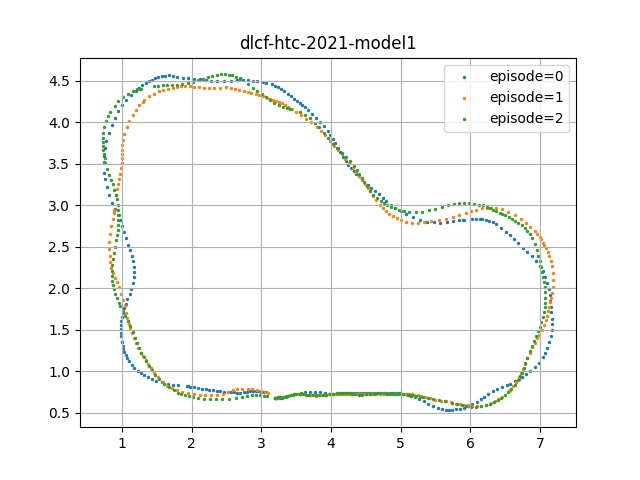

The file beside this chart, header and first rows:
episode, steps, X, Y, yaw, steer, throttle, action, reward, done, all_wheels_on_track, progress, closest_waypoint, track_len, tstamp, episode_status, pause_duration
0, 1.0, 3.2, 0.6831, 0.1862, 12.72, 0.6605, [12.720191180706024, 0.6604838520288467], 0.0, False, True, 0.7913, 1, 17.71, 7.126, prepare, 0.0
0, 2.0, 3.2, 0.6831, 0.1833, 13.61, 0.6456, [13.607908487319946, 0.6455692052841187], 1.0, False, True, 0.7906, 1, 17.71, 7.185, in_progress, 0.0
0, 3.0, 3.208, 0.6826, 0.05105, 10.92, 0.6863, [10.92182993888855, 0.6863097697496414], 1.0, False, True, 0.8372, 1, 17.71, 7.255, in_progress, 0.0
0, 4.0, 3.231, 0.6824, 0.008102, 8.232, 0.6041, [8.232415616512299, 0.6040556728839874], 1.0, False, True, 0.969, 1, 17.71, 7.322, in_progress, 0.0
0, 5.0, 3.266, 0.6816, -0.179, 13.4, 0.6774, [13.398882150650024, 0.6773526668548584], 1.0, False, True, 1.165, 1, 17.71, 7.386, in_progress, 0.0
0, 6.0, 3.302, 0.6839, 0.3802, 15.33, 0.6238, [15.331928730010986, 0.623830035328865], 1.0, False, True, 1.368, 2, 17.71, 7.458, in_progress, 0.0
0, 7.0, 3.353, 0.6907, 1.891, 15.06, 0.5037, [15.057953596115112, 0.5036793649196625], 1.0, False, True, 1.655, 2, 17.71, 7.512, in_progress, 0.0
0, 8.0, 3.453, 0.7167, 6.72, -2.509, 0.5, [-2.509414404630661, 0.5], 1.0, False, True, 2.22, 3, 17.71, 7.636, in_progress, 0.0
0, 9.0, 3.457, 0.7182, 6.981, -21.99, 0.5, [-21.993464827537537, 0.5], 1.0, False, True, 2.244, 3, 17.71, 7.655, in_progress, 0.0
0, 10.0, 3.472, 0.7221, 7.681, -23.03, 0.7439, [-23.032654523849487, 0.7438874542713165], 1.0, False, True, 2.326, 3, 17.71, 7.728, in_progress, 0.0
0, 11.0, 3.521, 0.731, 8.192, -10.08, 1.151, [-10.08354127407074, 1.1514316461980343], 1.0, False, True, 2.607, 3, 17.71, 7.791, in_progress, 0.0
0, 12.0, 3.572, 0.7397, 8.472, -21.32, 0.9778, [-21.31954550743103, 0.9778023436665535], 1.0, False, True, 2.892, 3, 17.71, 7.852, in_progress, 0.0
0, 13.0, 3.631, 0.7448, 7.598, -13.72, 1.094, [-13.724908232688904, 1.0938990116119385], 1.0, False, True, 3.226, 4, 17.71, 7.921, in_progress, 0.0
0, 14.0, 3.693, 0.748, 6.443, -16.02, 1.134, [-16.0161691904068, 1.1338950507342815], 1.0, False, True, 3.578, 4, 17.71, 7.99, in_progress, 0.0
0, 15.0, 3.767, 0.7497, 4.975, -19.41, 1.092, [-19.40893828868866, 1.0923837646842003], 1.0, False, True, 3.991, 5, 17.71, 8.051, in_progress, 0.0
0, 16.0, 3.839, 0.7447, 2.492, -10.19, 0.8745, [-10.186904668807983, 0.8745319992303848], 1.0, False, True, 4.398, 5, 17.71, 8.127, in_progress, 0.0
0, 17.0, 3.911, 0.7358, -0.2169, 8, 0.5, [8.000071048736572, 0.5], 1.0, False, True, 4.808, 6, 17.71, 8.185, in_progress, 0.0
0, 18.0, 3.966, 0.7299, -1.505, 15.42, 0.5, [15.418449640274048, 0.5], 1.0, False, True, 5.117, 6, 17.71, 8.251, in_progress, 0.0
0, 19.0, 4.021, 0.7264, -1.989, 19.14, 0.5, [19.141892194747925, 0.5], 1.0, False, True, 5.429, 6, 17.71, 8.325, in_progress, 0.0
0, 20.0, 4.072, 0.728, -1.233, 16.92, 0.5, [16.92005753517151, 0.5], 1.0, False, True, 5.718, 7, 17.71, 8.387, in_progress, 0.0
0, 21.0, 4.108, 0.7294, -0.682, 16.92, 0.5, [16.91827654838562, 0.5], 1.0, False, True, 5.92, 7, 17.71, 8.455, in_progress, 0.0
0, 22.0, 4.145, 0.734, 0.5094, 3.202, 0.5729, [3.2019026577472687, 0.5728876441717148], 1.0, False, True, 6.13, 7, 17.71, 8.521, in_progress, 0.0
0, 23.0, 4.185, 0.738, 1.365, 0.5331, 0.7561, [0.5330842360854149, 0.7561167627573013], 1.0, False, True, 6.356, 8, 17.71, 8.588, in_progress, 0.0
0, 24.0, 4.231, 0.7411, 1.83, -5.676, 0.5, [-5.6758372485637665, 0.5], 1.0, False, True, 6.614, 8, 17.71, 8.659, in_progress, 0.0
0, 25.0, 4.282, 0.7443, 2.192, -19.76, 0.6764, [-19.756831526756287, 0.6763754934072495], 1.0, False, True, 6.901, 8, 17.71, 8.716, in_progress, 0.0
0, 26.0, 4.327, 0.7425, 1.421, -6.107, 0.6213, [-6.106844991445541, 0.6213003993034363], 1.0, False, True, 7.155, 8, 17.71, 8.785, in_progress, 0.0
0, 27.0, 4.37, 0.7397, 0.5136, -3.366, 0.6773, [-3.3663471043109894, 0.6772619187831879], 1.0, False, True, 7.401, 9, 17.71, 8.851, in_progress, 0.0
0, 28.0, 4.415, 0.7374, -0.1224, 2.054, 0.53, [2.053677588701248, 0.5299661308526993], 1.0, False, True, 7.652, 9, 17.71, 8.921, in_progress, 0.0
0, 29.0, 4.457, 0.7383, 0.08589, -0.01386, 0.6336, [-0.01386210322380066, 0.6335917115211487], 1.0, False, True, 7.893, 9, 17.71, 8.99, in_progress, 0.0
0, 30.0, 4.501, 0.7377, -0.06898, 6.405, 0.742, [6.405219286680222, 0.7419782131910324], 1.0, False, True, 8.138, 10, 17.71, 9.053, in_progress, 0.0
0, 31.0, 4.544, 0.7391, 0.2531, -3.523, 0.5, [-3.5234811902046204, 0.5], 1.0, False, True, 8.382, 10, 17.71, 9.122, in_progress, 0.0
0, 32.0, 4.591, 0.7388, 0.1698, 3.224, 0.7584, [3.223721534013748, 0.758433073759079], 1.0, False, True, 8.646, 10, 17.71, 9.187, in_progress, 0.0
0, 33.0, 4.636, 0.7389, 0.1357, -3.499, 0.5, [-3.49947452545166, 0.5], 1.0, False, True, 8.9, 11, 17.71, 9.253, in_progress, 0.0
0, 34.0, 4.676, 0.739, 0.1527, -1.12, 0.6134, [-1.1199188232421875, 0.613368883728981], 1.0, False, True, 9.128, 11, 17.71, 9.323, in_progress, 0.0
0, 35.0, 4.717, 0.7408, 0.5297, -1.146, 0.6341, [-1.1461779847741127, 0.6341495215892792], 1.0, False, True, 9.36, 11, 17.71, 9.389, in_progress, 0.0
0, 36.0, 4.759, 0.7436, 1.097, -3.888, 0.5583, [-3.8881073892116547, 0.5582964718341827], 1.0, False, True, 9.595, 11, 17.71, 9.455, in_progress, 0.0
0, 37.0, 4.801, 0.7436, 0.9416, -5.628, 0.7264, [-5.6281878054142, 0.726389929652214], 1.0, False, True, 9.831, 12, 17.71, 9.519, in_progress, 0.0
0, 38.0, 4.839, 0.7411, 0.1451, -4.91, 0.5, [-4.909694194793701, 0.5], 1.0, False, True, 10.05, 12, 17.71, 9.589, in_progress, 0.0
0, 39.0, 4.879, 0.7386, -0.4483, -0.5773, 0.5624, [-0.577309112995863, 0.5624333769083023], 1.0, False, True, 10.27, 12, 17.71, 9.654, in_progress, 0.0
0, 40.0, 4.917, 0.7384, -0.4332, -2.282, 0.5, [-2.281619757413864, 0.5], 1.0, False, True, 10.49, 12, 17.71, 9.73, in_progress, 0.0
0, 41.0, 4.959, 0.7369, -0.7013, -5.328, 0.5, [-5.328065603971481, 0.5], 1.0, False, True, 10.72, 13, 17.71, 9.788, in_progress, 0.0
0, 42.0, 4.992, 0.7333, -1.474, 1.178, 0.5375, [1.177503615617752, 0.5374585688114166], 1.0, False, True, 10.91, 13, 17.71, 9.854, in_progress, 0.0
0, 43.0, 5.03, 0.7295, -2.119, -2.439, 0.5471, [-2.4387846887111664, 0.5471266806125641], 1.0, False, True, 11.13, 13, 17.71, 9.922, in_progress, 0.0
0, 44.0, 5.069, 0.7252, -2.774, -5.639, 0.695, [-5.638885796070099, 0.6949979364871979], 1.0, False, True, 11.35, 13, 17.71, 9.988, in_progress, 0.0
0, 45.0, 5.105, 0.719, -3.859, -11, 0.7753, [-11.000915765762329, 0.7752571851015091], 1.0, False, True, 11.55, 14, 17.71, 10.06, in_progress, 0.0
0, 46.0, 5.154, 0.7071, -5.872, -14.18, 0.9927, [-14.183093905448914, 0.9927038699388504], 1.0, False, True, 11.82, 14, 17.71, 10.14, in_progress, 0.0
0, 47.0, 5.211, 0.6896, -8.572, 6.19, 1.601, [6.19003102183342, 1.600655622780323], 1.0, False, True, 12.15, 14, 17.71, 10.18, in_progress, 0.0
0, 48.0, 5.267, 0.6688, -11.42, 3.621, 1.551, [3.62126424908638, 1.5507966205477715], 1.0, False, True, 12.46, 15, 17.71, 10.25, in_progress, 0.0
0, 49.0, 5.334, 0.6416, -14.43, -1.676, 0.5, [-1.676127277314663, 0.5], 1.0, False, True, 12.84, 15, 17.71, 10.31, in_progress, 0.0
0, 50.0, 5.396, 0.6115, -17.49, 26.03, 1.463, [26.025867462158203, 1.462529256939888], 1.0, False, True, 13.19, 16, 17.71, 10.39, in_progress, 0.0
0, 51.0, 5.464, 0.5781, -20.06, 30.0, 0.7784, [30.0, 0.7784384191036224], 0.5, False, True, 13.58, 16, 17.71, 10.46, in_progress, 0.0
0, 52.0, 5.531, 0.5545, -19.92, 30.0, 0.5, [30.0, 0.5], 0.5, False, True, 13.95, 17, 17.71, 10.52, in_progress, 0.0
0, 53.0, 5.587, 0.5404, -18.57, 30.0, 0.5, [30.0, 0.5], 0.5, False, True, 14.27, 17, 17.71, 10.59, in_progress, 0.0
0, 54.0, 5.642, 0.5315, -16.48, 30.0, 0.5, [30.0, 0.5], 0.5, False, True, 14.58, 17, 17.71, 10.65, in_progress, 0.0
0, 55.0, 5.69, 0.5287, -13.92, 30.0, 0.5521, [30.0, 0.5521281510591507], 0.5, False, True, 14.85, 18, 17.71, 10.72, in_progress, 0.0
0, 56.0, 5.738, 0.5314, -10.59, 25.52, 0.9887, [25.51833987236023, 0.9886829257011414], 0.5, False, True, 15.12, 18, 17.71, 10.79, in_progress, 0.0
0, 57.0, 5.795, 0.54, -6.217, 20.57, 1.104, [20.568437576293945, 1.1040816605091095], 0.5, False, True, 15.45, 18, 17.71, 10.86, in_progress, 0.0
0, 58.0, 5.852, 0.5512, -2.252, 6.852, 0.888, [6.852093189954758, 0.8880037292838097], 0.5, False, True, 15.77, 19, 17.71, 10.92, in_progress, 0.0
0, 59.0, 5.912, 0.5635, 1.073, 9.666, 0.5, [9.66576486825943, 0.5], 0.5, False, True, 16.11, 19, 17.71, 10.99, in_progress, 0.0
0, 60.0, 5.975, 0.5841, 5.514, 3.545, 1.293, [3.5451234877109528, 1.2926209857687354], 0.5, False, True, 16.47, 19, 17.71, 11.05, in_progress, 0.0
... 761 more rows
